Run: headless pygame with SDL's dummy video driver; simulated clock (each Clock.tick advances the game by its frame time, no real sleeping); random seed 0; keys injected as events and as key.get_pressed() state; no mouse input.
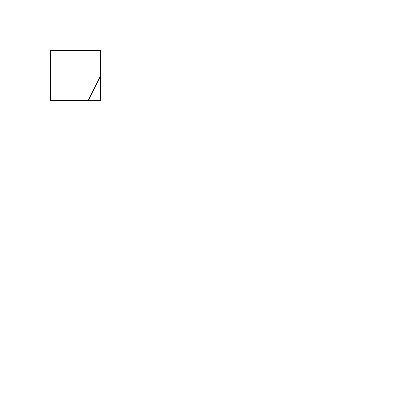
Frame 1 of 4 · flips 1–60 · no input
Frame 2 of 4 · flips 61–180 · tapped SPACE, RETURN · held RIGHT (→), D · screen unchanged from frame 1, image omitted
Frame 3 of 4 · flips 181–300 · held DOWN (↓), S · screen unchanged from frame 2, image omitted
Frame 4 of 4 · flips 301–420 · held LEFT (←), A, UP (↑), W · screen unchanged from frame 3, image omitted

The pygame program that drew these frames:

import pygame
pygame.init()
import time

window = pygame.display.set_mode((400,400))
pygame.display.set_caption("Cohen Sutherland LDA")
clock = pygame.time.Clock()

white = (255,255,255)
black = (0,0,0)

window.fill(white)

def setcode(x,y,xwmin,ywmin,xwmax,ywmax):
 a = [0,0,0,0]
 if x < xwmin:   #left(top in computer)
  a = '1'
 else:
  a = '0'
 if x > xwmax:   #right
  b = '1'
 else:
  b = '0'
 if y < ywmin:   #bottom
  c = '1'
 else:
  c = '0'
 if y > ywmax:   #top(bottom in computer)
  d = '1'
 else:
  d = '0'
 return str(a+b+c+d)
 
def cohen_sutherland_algo(x1,y1,x2,y2):
 #clipping window
 xwmin,ywmin = 50, 50
 xwmax,ywmax = 100, 100
 pygame.draw.polygon(window,black,((50,50),(100,50),(100,100),(50,100)),1)  #(initialpoints, length)

 m = (y2-y1)/(x2-x1)
 pygame.draw.line(window,black,(x1,y1),(x2,y2),1)

 a = setcode(x1,y1,xwmin,ywmin,xwmax,ywmax)
 b = setcode(x2,y2,xwmin,ywmin,xwmax,ywmax)
 print(a,b)
 if a == '0000' and b =='0000':
  print('Completely inside')
  pass
 else:
  c = str((int(a[0]) & int(b[0]))) + str((int(a[1]) & int(b[1]))) + str((int(a[2]) & int(b[2]))) + str((int(a[3]) & int(b[3]))) 
  if c != '0000':
   print('completely outside')
   pass
  else:
   if  a != '0000' and b !='0000':
    print('intersection')
    y11 = ywmax
    x11 = x1 + ((y11-y1)/m)
    x21 = xwmax
    y21 = y1 + (m*(x21-x1))
   elif a == '0000' and b !='0000':
    y11 = y1
    x11 = x1
    x21 = xwmax
    y21 = y1 + (m*(x21-x1))   
   elif a == '0000' and b =='0000':
    y11 = ywmax
    x11 = x1 + ((y11-y1)/m)
    x21 = x2
    y21 = y2   
  pygame.display.update()
  time.sleep(1)  
  window.fill(white) 
  pygame.draw.polygon(window,black,((50,50),(100,50),(100,100),(50,100)),1)
  pygame.draw.line(window,black,(x11,y11),(x21,y21),1)   


cohen_sutherland_algo(80,120,120,30)
 
while True:
 for event in pygame.event.get():
  if event.type == pygame.QUIT:
   pygame.quit()
   quit()
 pygame.display.update()
 clock.tick(100)
